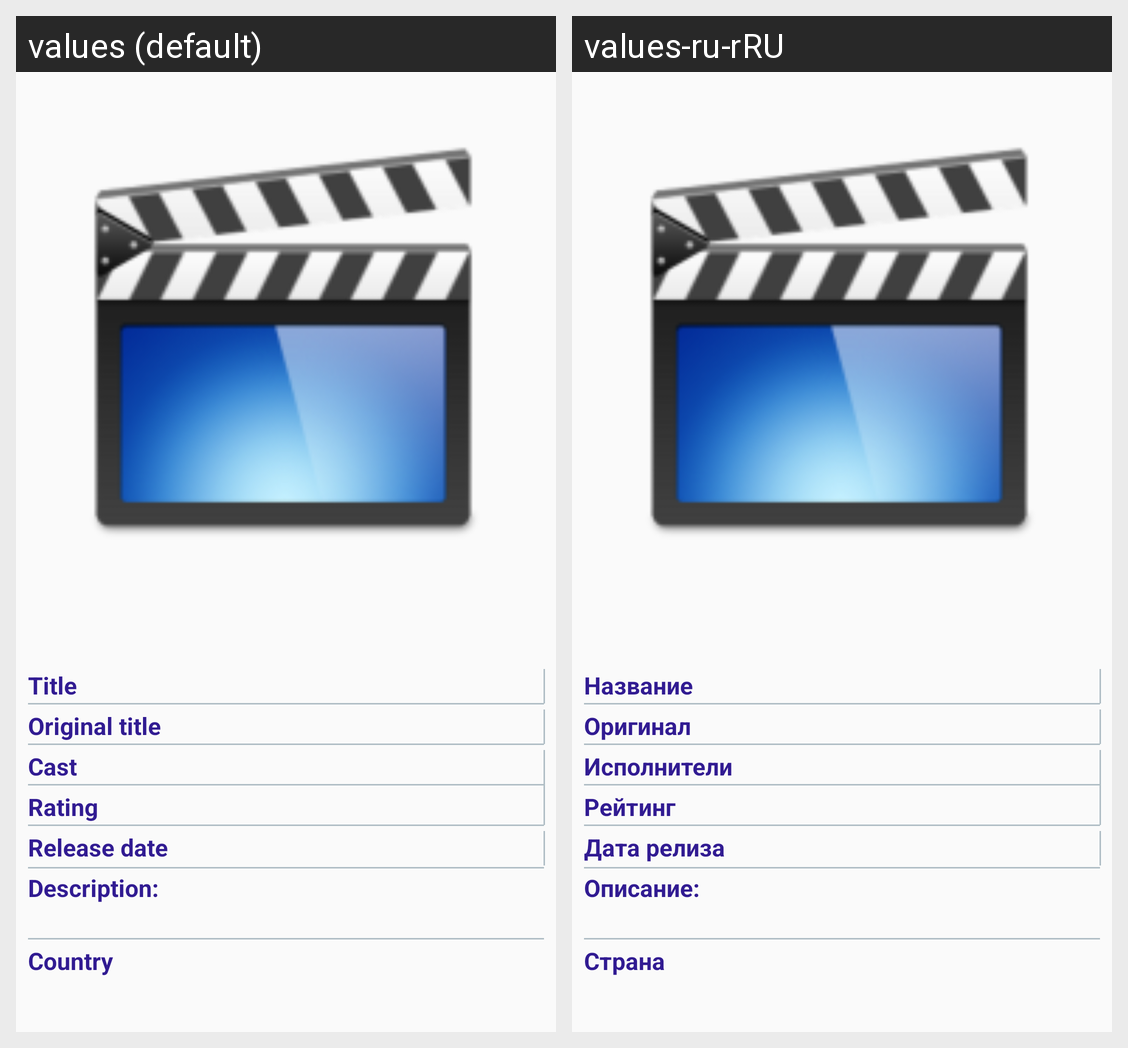

Here is an Android app screen in its default locale and in the app's own translations. Write out the translated-string differences for the strings that appear on this screen.
Android screen res/layout/activity_detail.xml rendered under 2 locales, left to right: values (default), values-ru-rRU. Device: Nexus 5 (rendered at 1080×1920; each locale shown at half size, 540×960, under a caption strip naming it); theme AppTheme.
Strings drawn on this screen, with the default value and each locale's value (text and hints the layout hard-codes, and strings that could not be matched under every locale, appear in the picture but are not listed):

txt_title_name
  values: Title
  values-ru-rRU: Название

lbl_original_title
  values: Original title
  values-ru-rRU: Оригинал

lbl_cast
  values: Cast
  values-ru-rRU: Исполнители

txt_lbl_rate
  values: Rating
  values-ru-rRU: Рейтинг

lbl_release_date
  values: Release date
  values-ru-rRU: Дата релиза

lbl_dsc
  values: Description:
  values-ru-rRU: Описание:

lbl_country
  values: Country
  values-ru-rRU: Страна
